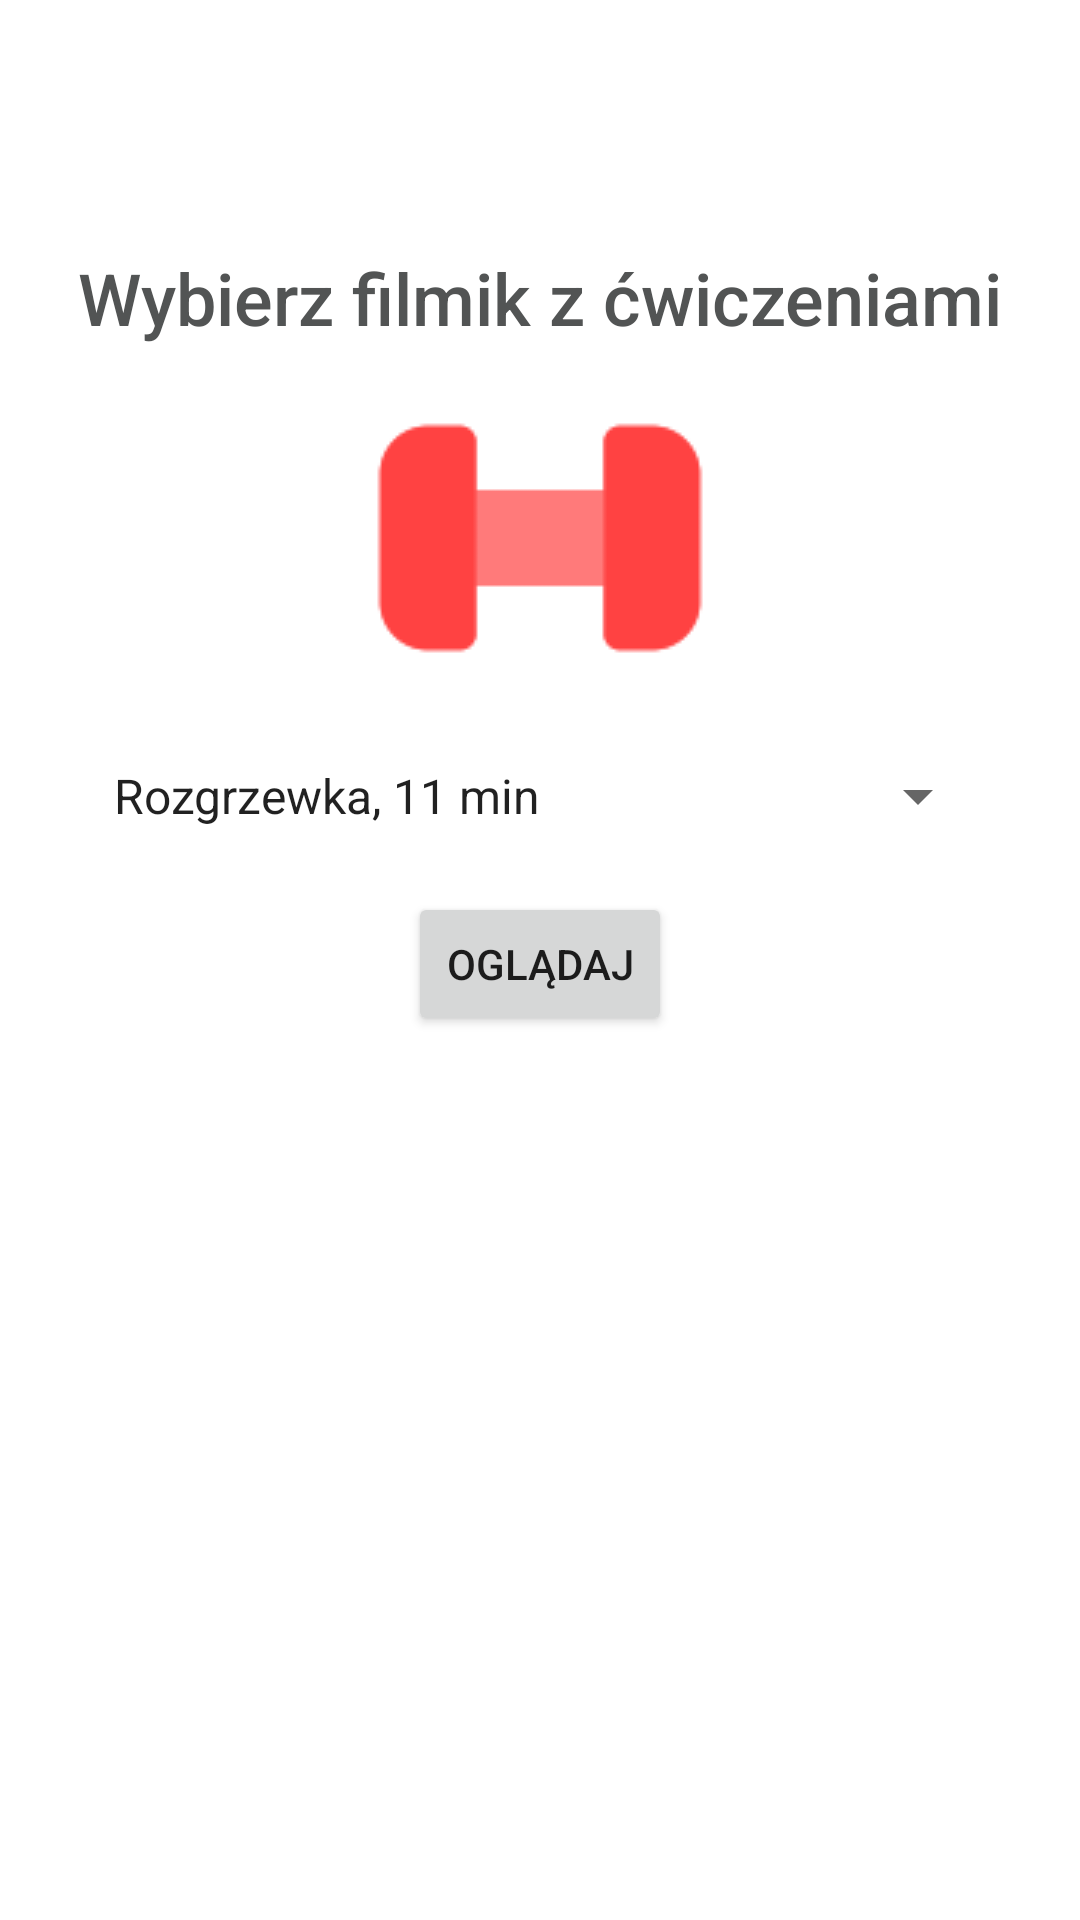

The Android layout XML behind this screen, and the referenced resources:
<!-- AndroidManifest.xml: application theme Theme.Android_projekt -->
<!-- res/layout/activity_exercise.xml -->
<?xml version="1.0" encoding="utf-8"?>
<androidx.constraintlayout.widget.ConstraintLayout xmlns:android="http://schemas.android.com/apk/res/android"
    xmlns:app="http://schemas.android.com/apk/res-auto"
    xmlns:tools="http://schemas.android.com/tools"
    android:layout_width="match_parent"
    android:layout_height="match_parent"
    tools:context=".ExerciseActivity">

    <ImageView
        android:id="@+id/imageView8"
        android:layout_width="wrap_content"
        android:layout_height="wrap_content"
        app:layout_constraintBottom_toTopOf="@+id/spExercise"
        app:layout_constraintEnd_toEndOf="parent"
        app:layout_constraintHorizontal_bias="0.5"
        app:layout_constraintStart_toStartOf="parent"
        app:layout_constraintTop_toBottomOf="@+id/textView25"
        app:srcCompat="@drawable/exer2" />

    <TextView
        android:id="@+id/textView25"
        android:layout_width="wrap_content"
        android:layout_height="wrap_content"
        android:fontFamily="sans-serif-medium"
        android:text="@string/choose"
        android:textColor="@color/dark_grey"
        android:textSize="24sp"
        app:layout_constraintBottom_toTopOf="@+id/imageView8"
        app:layout_constraintEnd_toEndOf="parent"
        app:layout_constraintHorizontal_bias="0.5"
        app:layout_constraintStart_toStartOf="parent"
        app:layout_constraintTop_toTopOf="parent"
        app:layout_constraintVertical_bias="0.22000003"
        app:layout_constraintVertical_chainStyle="packed" />

    <Button
        android:id="@+id/button7"
        android:layout_width="wrap_content"
        android:layout_height="wrap_content"
        android:layout_marginTop="20dp"
        android:onClick="onWatchClick"
        android:text="@string/watch"
        app:layout_constraintBottom_toBottomOf="parent"
        app:layout_constraintEnd_toEndOf="parent"
        app:layout_constraintHorizontal_bias="0.5"
        app:layout_constraintStart_toStartOf="parent"
        app:layout_constraintTop_toBottomOf="@+id/spExercise" />

    <Spinner
        android:id="@+id/spExercise"
        android:layout_width="300dp"
        android:layout_height="wrap_content"
        android:layout_marginTop="10dp"
        android:entries="@array/exercises"
        app:layout_constraintBottom_toTopOf="@+id/button7"
        app:layout_constraintEnd_toEndOf="parent"
        app:layout_constraintHorizontal_bias="0.5"
        app:layout_constraintStart_toStartOf="parent"
        app:layout_constraintTop_toBottomOf="@+id/imageView8" />
</androidx.constraintlayout.widget.ConstraintLayout>
<!-- resources referenced by this layout -->
<resources>
  <string-array name="exercises">
          <item>Rozgrzewka, 11 min</item>
          <item>Lekki trening, 31 min</item>
          <item>Intensywny trening, 16 min</item>
      </string-array>
  <color name="dark_grey">#525454</color>#
  <!-- drawable exer2: png bitmap (drawable, 1148 bytes) -->
  <string name="choose">Wybierz filmik z ćwiczeniami</string>
  <string name="watch">Oglądaj</string>
  <style name="Theme.Android_projekt" parent="Theme.MaterialComponents.DayNight.DarkActionBar">
          
          <item name="colorPrimary">@color/grey</item>
          <item name="colorPrimaryVariant">@color/grey</item>
          <item name="colorOnPrimary">@color/dark_grey</item>
          <item name="actionBarTheme">@style/AppTheme.AppBarOverlay</item>
          
          <item name="colorSecondary">@color/green</item>
          <item name="colorSecondaryVariant">@color/green</item>
          <item name="colorOnSecondary">@color/black</item>
          
          <item name="android:statusBarColor" tools:targetApi="l">?attr/colorPrimaryVariant</item>
          
      </style>
  <color name="grey">#DFDFDF</color>#
  <style name="AppTheme.AppBarOverlay" parent="ThemeOverlay.AppCompat.Dark.ActionBar">
          <item name="android:textColorPrimary">@color/dark_grey</item>
      </style>
  <color name="green">#bced67</color>#
  <color name="black">#FF000000</color>
</resources>
